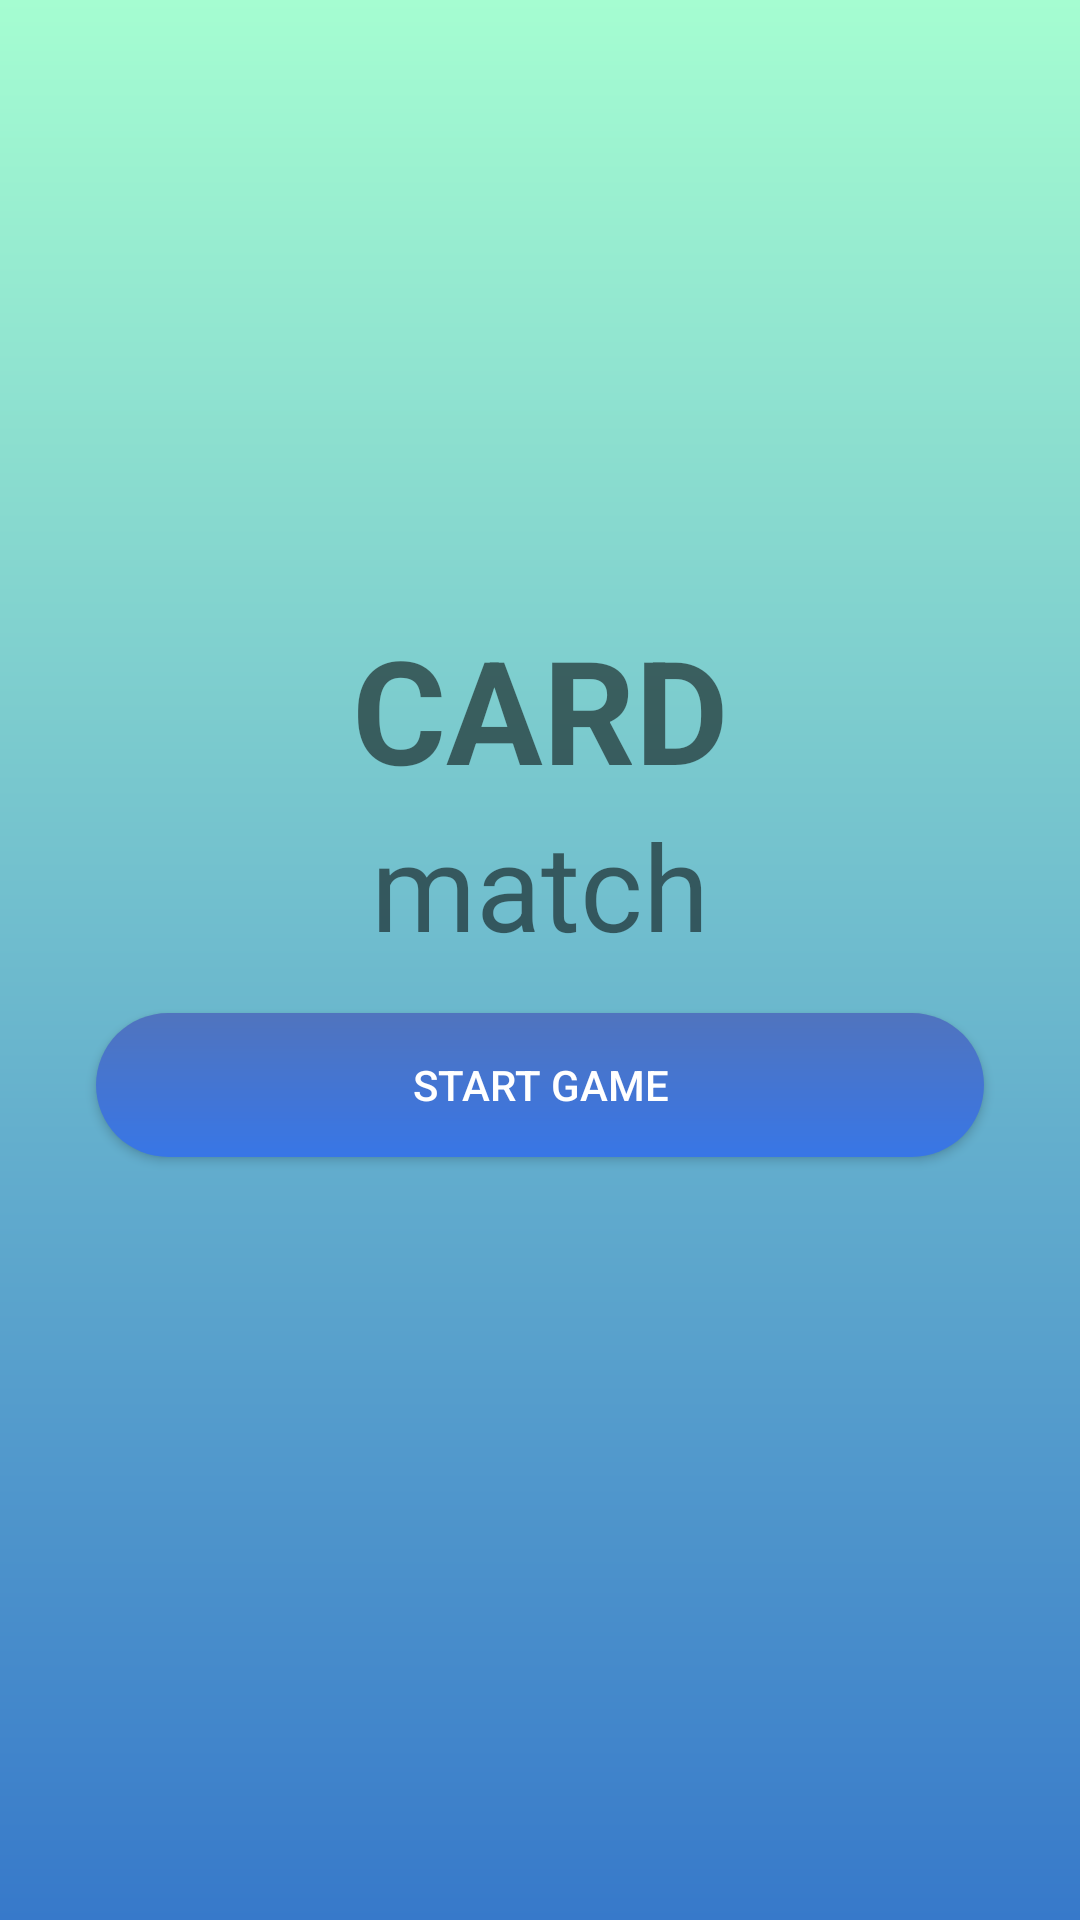

Here is an Android app screen rendered from its layout file. Give the layout XML and the strings, colors and styles it references.
<!-- AndroidManifest.xml: application theme AppTheme -->
<!-- res/layout/activity_menu.xml -->
<?xml version="1.0" encoding="utf-8"?>
<layout xmlns:android="http://schemas.android.com/apk/res/android"
        xmlns:app="http://schemas.android.com/apk/res-auto"
        xmlns:tools="http://schemas.android.com/tools">

    <androidx.constraintlayout.widget.ConstraintLayout
            android:layout_width="match_parent"
            android:layout_height="match_parent"
            android:background="@drawable/bg_mainscreen"
            tools:context=".MenuActivity">

        <TextView
                android:id="@+id/textView"
                android:layout_width="wrap_content"
                android:layout_height="wrap_content"
                android:layout_marginStart="8dp"
                android:layout_marginTop="8dp"
                android:layout_marginEnd="8dp"
                android:layout_marginBottom="8dp"
                android:text="Card"
                android:textAllCaps="true"
                android:textSize="48sp"
                android:textStyle="bold"
                app:layout_constraintBottom_toBottomOf="parent"
                app:layout_constraintEnd_toEndOf="parent"
                app:layout_constraintStart_toStartOf="parent"
                app:layout_constraintTop_toTopOf="parent"
                app:layout_constraintVertical_bias="0.35000002" />

        <TextView
                android:id="@+id/textView2"
                android:layout_width="0dp"
                android:layout_height="wrap_content"
                android:text="match"
                android:textAlignment="center"
                android:textSize="40sp"
                app:layout_constraintEnd_toEndOf="@+id/textView"
                app:layout_constraintStart_toStartOf="@+id/textView"
                app:layout_constraintTop_toBottomOf="@+id/textView" />

        <Button
                android:id="@+id/start_button"
                android:layout_width="0dp"
                android:layout_height="wrap_content"
                android:layout_marginStart="32dp"
                android:layout_marginTop="16dp"
                android:layout_marginEnd="32dp"
                android:background="@drawable/bg_play_again_button"
                android:text="@string/start_game_button_text"
                android:textColor="@android:color/white"
                app:layout_constraintEnd_toEndOf="parent"
                app:layout_constraintStart_toStartOf="parent"
                app:layout_constraintTop_toBottomOf="@+id/textView2" />
    </androidx.constraintlayout.widget.ConstraintLayout>
</layout>
<!-- resources referenced by this layout -->
<resources>
  <!-- drawable bg_mainscreen (drawable) -->
  <?xml version="1.0" encoding="utf-8"?>
  <shape
          xmlns:android="http://schemas.android.com/apk/res/android"
          android:shape="rectangle">
      <gradient
              android:startColor="#A5FDD1"
              android:endColor="#3779CA"
              android:angle="270" />
  </shape>
  <!-- drawable bg_play_again_button (drawable) -->
  <?xml version="1.0" encoding="utf-8"?>
  <shape xmlns:android="http://schemas.android.com/apk/res/android">
      <gradient
              android:startColor="#3876E6"
              android:endColor="#5074BE"
              android:angle="90" />    <corners android:radius="48dp"/>
  </shape>
  <string name="start_game_button_text">Start game</string>
  <style name="AppTheme" parent="Theme.AppCompat.Light.NoActionBar">
          
          <item name="colorPrimary">@color/colorPrimary</item>
          <item name="colorPrimaryDark">#A5FDD1</item>
          <item name="colorAccent">@color/colorAccent</item>
      </style>
  <!-- not gathered from this repository: default colours our renderer supplied (Android Studio template values) -->
  <color name="colorPrimary">#FF6200EE</color>
  <color name="colorAccent">#FF03DAC5</color>
</resources>
